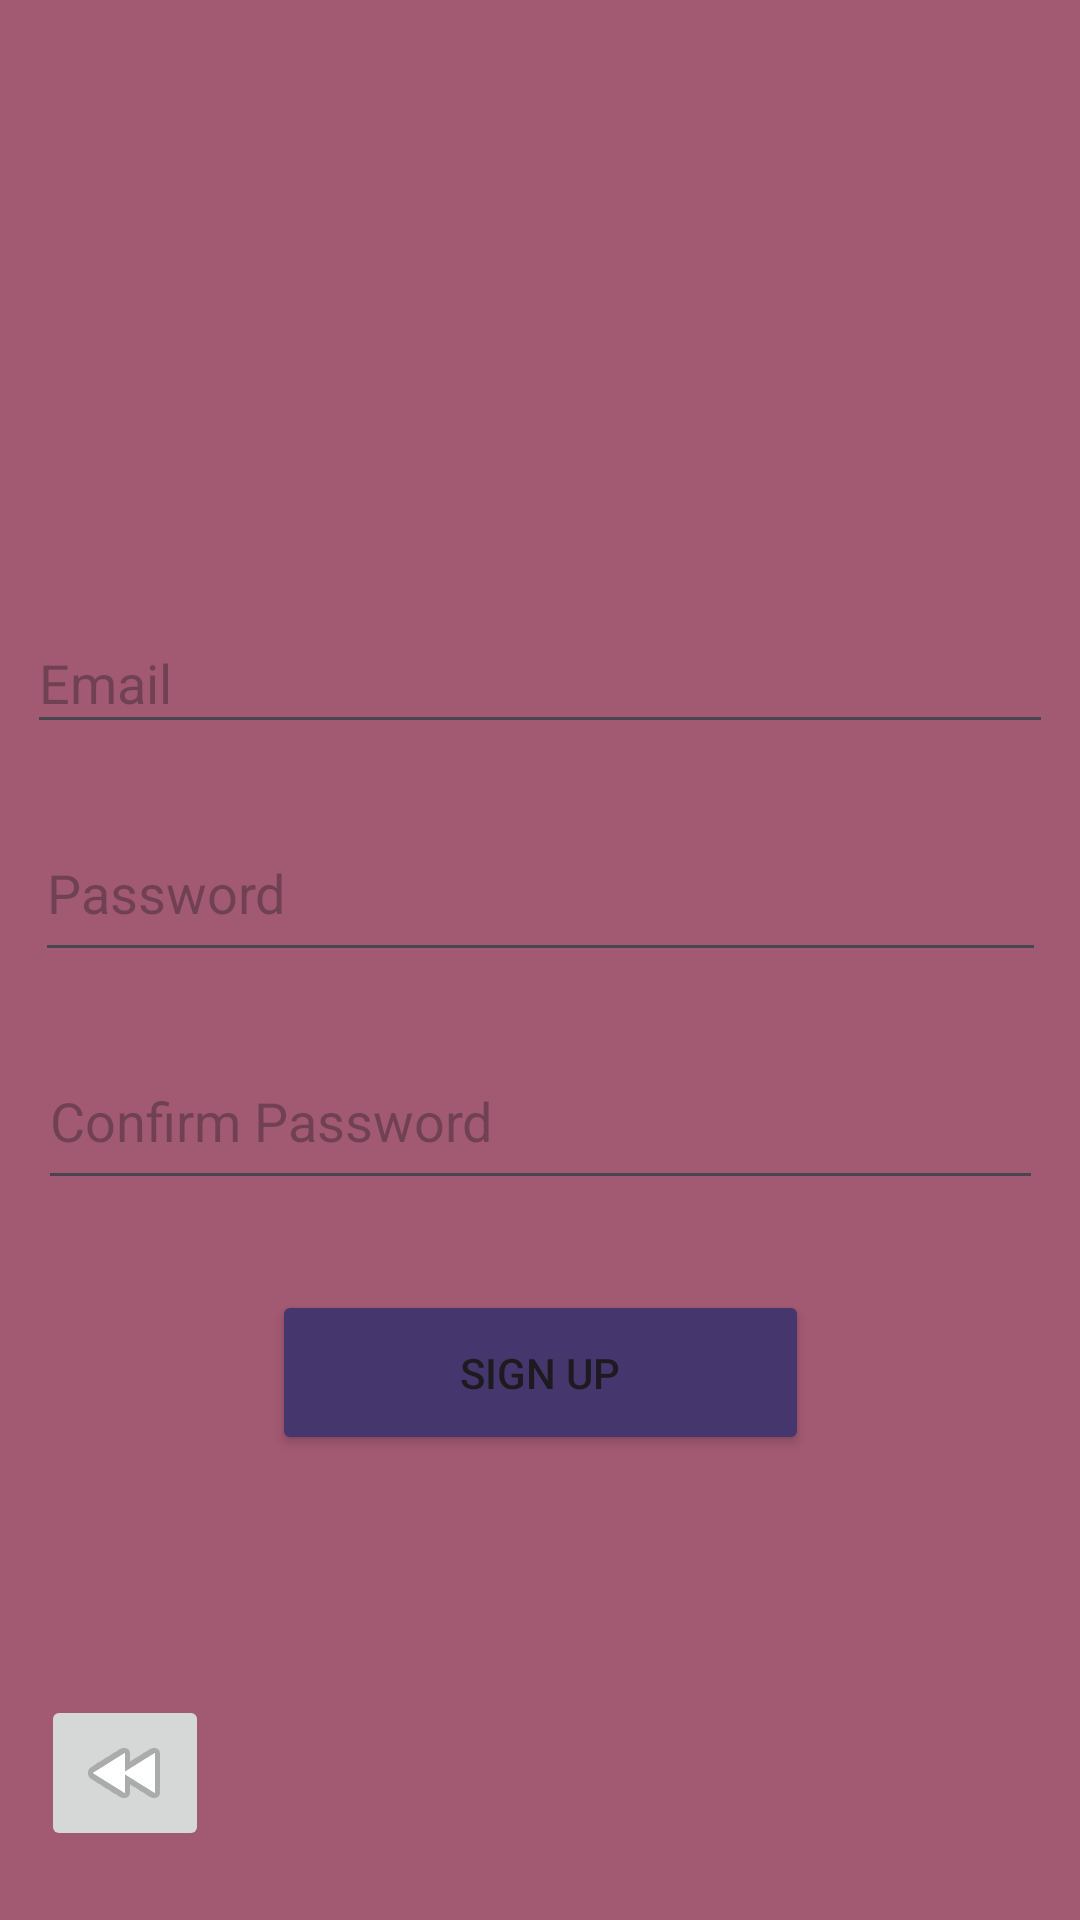

This screen was rendered from an Android layout file. Write that file and the resources it references.
<!-- AndroidManifest.xml: application theme Theme.StreetBite -->
<!-- res/layout/activity_sign_up2.xml -->
<?xml version="1.0" encoding="utf-8"?>
<androidx.constraintlayout.widget.ConstraintLayout xmlns:android="http://schemas.android.com/apk/res/android"
    xmlns:app="http://schemas.android.com/apk/res-auto"
    xmlns:tools="http://schemas.android.com/tools"
    android:layout_width="match_parent"
    android:layout_height="match_parent"
    android:background="#A25972">

    <EditText
        android:id="@+id/editTextTextEmailAddress2"
        android:layout_width="342dp"
        android:layout_height="44dp"
        android:layout_marginTop="204dp"
        android:ems="10"
        android:hint="Email"
        android:inputType="textEmailAddress"
        app:layout_constraintEnd_toEndOf="parent"
        app:layout_constraintHorizontal_bias="0.502"
        app:layout_constraintStart_toStartOf="parent"
        app:layout_constraintTop_toTopOf="parent" />

    <EditText
        android:id="@+id/editTextTextPassword"
        android:layout_width="337dp"
        android:layout_height="56dp"
        android:layout_marginTop="20dp"
        android:ems="10"
        android:hint="Password"
        android:inputType="textPassword"
        app:layout_constraintEnd_toEndOf="parent"
        app:layout_constraintStart_toStartOf="parent"
        app:layout_constraintTop_toBottomOf="@id/editTextTextEmailAddress2" />

    <EditText
        android:id="@+id/editTextTextPassword3"
        android:layout_width="335dp"
        android:layout_height="56dp"
        android:layout_marginTop="20dp"
        android:ems="10"
        android:hint="Confirm Password"
        android:inputType="textPassword"
        app:layout_constraintEnd_toEndOf="parent"
        app:layout_constraintStart_toStartOf="parent"
        app:layout_constraintTop_toBottomOf="@id/editTextTextPassword" />

    <Button
        android:id="@+id/signupbtn"
        android:layout_width="179dp"
        android:layout_height="55dp"
        android:layout_marginTop="30dp"
        android:backgroundTint="#45376D"
        android:textSize="14sp"
        android:text="Sign Up"
        app:layout_constraintTop_toBottomOf="@id/editTextTextPassword3"
        app:layout_constraintStart_toStartOf="parent"
        app:layout_constraintEnd_toEndOf="parent" />

    <ImageButton
        android:id="@+id/btnBackToMain"
        android:layout_width="wrap_content"
        android:layout_height="wrap_content"
        app:layout_constraintBottom_toBottomOf="parent"
        app:layout_constraintEnd_toEndOf="parent"
        app:layout_constraintHorizontal_bias="0.045"
        app:layout_constraintStart_toStartOf="parent"
        app:layout_constraintTop_toTopOf="parent"
        app:layout_constraintVertical_bias="0.961"
        app:srcCompat="@android:drawable/ic_media_rew" />

</androidx.constraintlayout.widget.ConstraintLayout>
<!-- resources referenced by this layout -->
<resources>
  <style name="Theme.StreetBite" parent="Base.Theme.StreetBite" />
  <style name="Base.Theme.StreetBite" parent="Theme.Material3.DayNight.NoActionBar">
          
          
      </style>
</resources>
